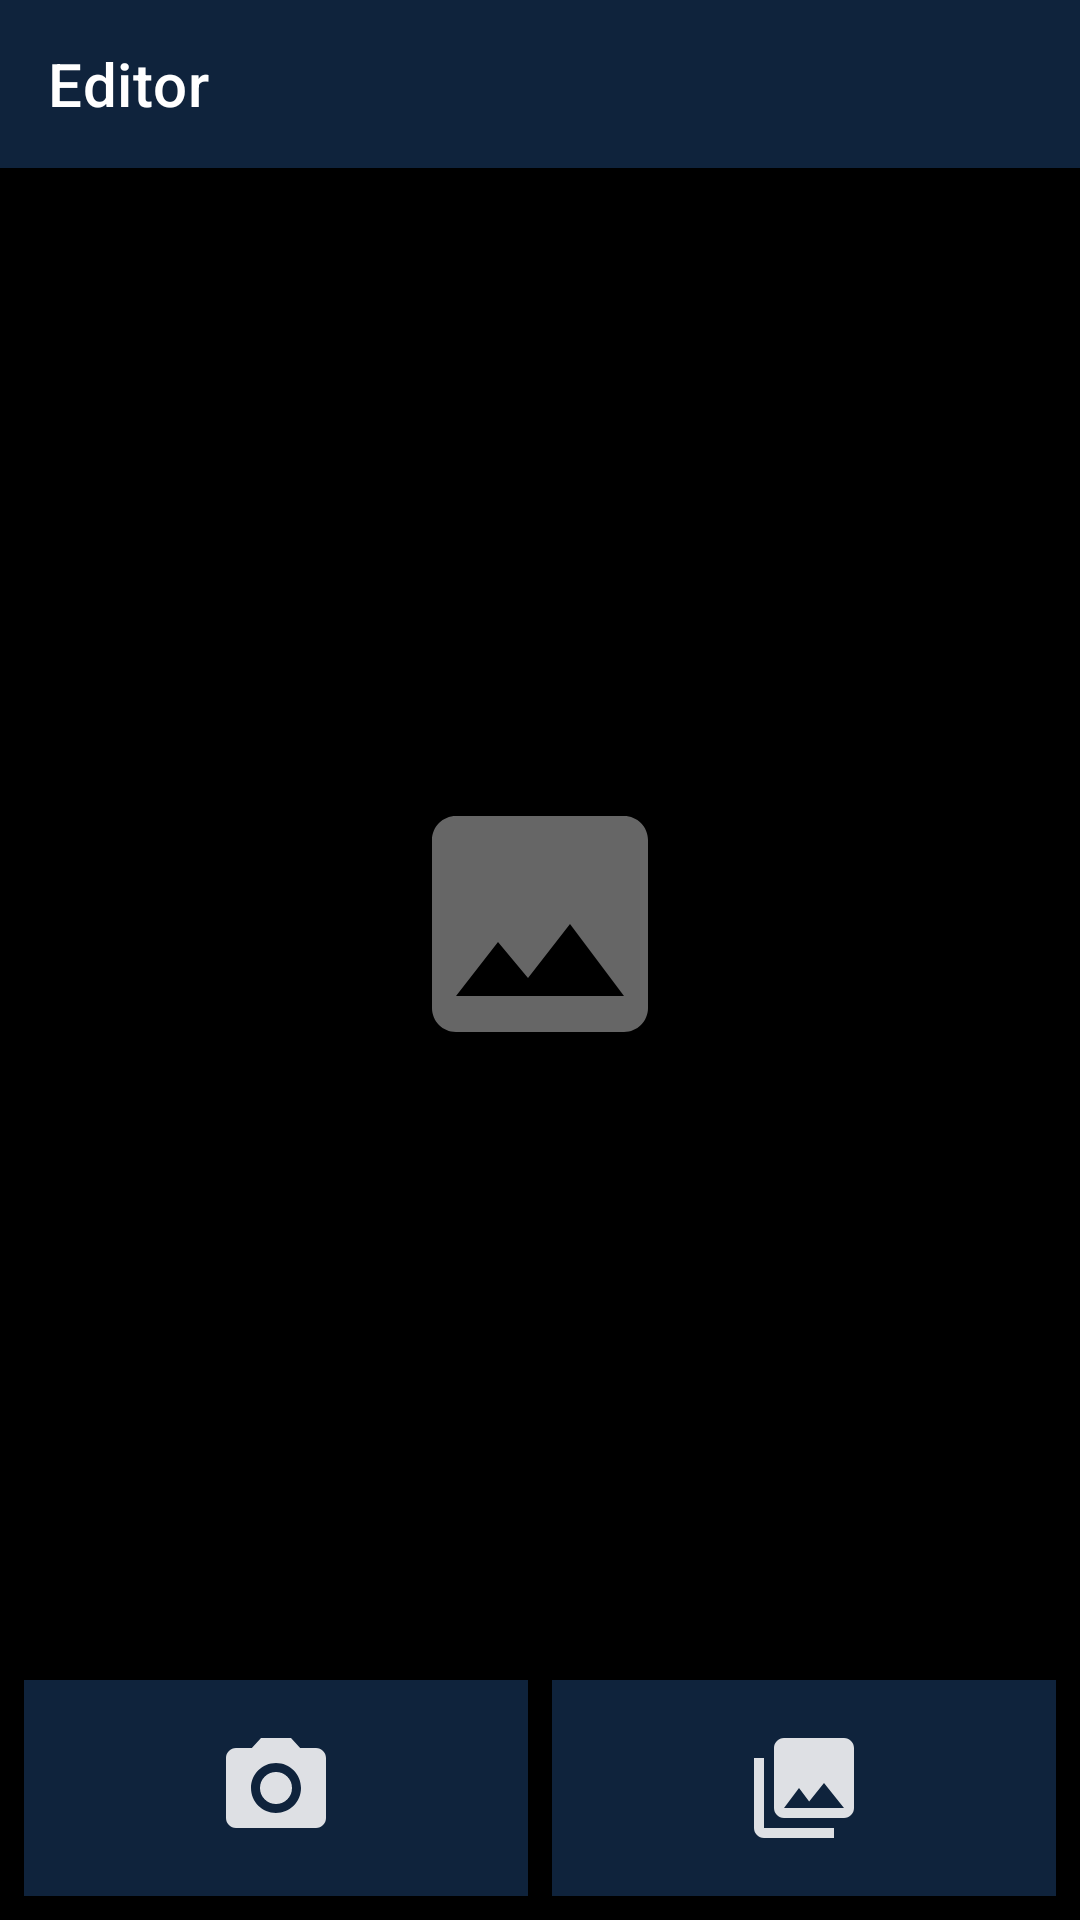

Produce the Android XML layout that renders to this screen, including the resource entries it uses.
<!-- AndroidManifest.xml: activity theme Theme.Editor.NoActionBar -->
<!-- res/layout/activity_main.xml -->
<?xml version="1.0" encoding="utf-8"?>
<androidx.constraintlayout.widget.ConstraintLayout xmlns:android="http://schemas.android.com/apk/res/android"
    xmlns:app="http://schemas.android.com/apk/res-auto"
    xmlns:tools="http://schemas.android.com/tools"
    android:layout_width="match_parent"
    android:layout_height="match_parent"
    android:background="#000"
    tools:context=".ui.MainActivity">

    <com.google.android.material.appbar.AppBarLayout
        android:id="@+id/appbar"
        android:layout_width="match_parent"
        android:layout_height="wrap_content"
        android:theme="@style/Theme.Editor.AppBarOverlay"
        app:layout_constraintTop_toTopOf="parent">

        <androidx.appcompat.widget.Toolbar
            android:id="@+id/toolbar"
            android:layout_width="match_parent"
            android:layout_height="?attr/actionBarSize"
            android:background="?attr/colorPrimary"
            app:popupTheme="@style/Theme.Editor.PopupOverlay"
            app:title="@string/app_name" />

    </com.google.android.material.appbar.AppBarLayout>


    <ImageView
        android:id="@+id/image_preview"
        android:layout_width="match_parent"
        android:layout_height="0dp"
        android:layout_margin="8dp"
        android:contentDescription="@string/content_desc_photo_preview"
        android:scaleType="centerInside"
        app:layout_constraintBottom_toTopOf="@id/button_camera"
        app:layout_constraintEnd_toEndOf="parent"
        app:layout_constraintStart_toStartOf="parent"
        app:layout_constraintTop_toBottomOf="@id/appbar"
        app:srcCompat="@drawable/ic_default_image" />

    <ImageButton
        android:id="@+id/button_camera"
        android:layout_width="0dp"
        android:layout_height="72dp"
        android:layout_marginStart="8dp"
        android:layout_marginLeft="8dp"
        android:layout_marginEnd="4dp"
        android:layout_marginRight="4dp"
        android:layout_marginBottom="8dp"
        android:background="?attr/colorPrimary"
        android:contentDescription="@string/content_desc_camera"
        android:paddingTop="16dp"
        android:paddingBottom="16dp"
        android:scaleType="fitCenter"
        app:layout_constraintBottom_toBottomOf="parent"
        app:layout_constraintEnd_toStartOf="@+id/button_gallery"
        app:layout_constraintHorizontal_bias="0.5"
        app:layout_constraintStart_toStartOf="parent"
        app:srcCompat="@drawable/ic_camera" />

    <ImageButton
        android:id="@+id/button_gallery"
        android:layout_width="0dp"
        android:layout_height="72dp"
        android:layout_marginStart="4dp"
        android:layout_marginLeft="4dp"
        android:layout_marginEnd="8dp"
        android:layout_marginRight="8dp"
        android:layout_marginBottom="8dp"
        android:background="?attr/colorPrimary"
        android:contentDescription="@string/content_desc_gallery"
        android:paddingTop="16dp"
        android:paddingBottom="16dp"
        android:scaleType="fitCenter"
        app:layout_constraintBottom_toBottomOf="parent"
        app:layout_constraintEnd_toEndOf="parent"
        app:layout_constraintHorizontal_bias="0.5"
        app:layout_constraintStart_toEndOf="@+id/button_camera"
        app:srcCompat="@drawable/ic_photo_library" />


</androidx.constraintlayout.widget.ConstraintLayout>
<!-- resources referenced by this layout -->
<resources>
  <!-- drawable ic_camera (drawable) -->
  <vector android:alpha="0.86" android:height="24dp"
      android:tint="#FFFFFF" android:viewportHeight="24"
      android:viewportWidth="24" android:width="24dp" xmlns:android="http://schemas.android.com/apk/res/android">
      <path android:fillColor="@android:color/white" android:pathData="M12,12m-3.2,0a3.2,3.2 0,1 1,6.4 0a3.2,3.2 0,1 1,-6.4 0"/>
      <path android:fillColor="@android:color/white" android:pathData="M9,2L7.17,4L4,4c-1.1,0 -2,0.9 -2,2v12c0,1.1 0.9,2 2,2h16c1.1,0 2,-0.9 2,-2L22,6c0,-1.1 -0.9,-2 -2,-2h-3.17L15,2L9,2zM12,17c-2.76,0 -5,-2.24 -5,-5s2.24,-5 5,-5 5,2.24 5,5 -2.24,5 -5,5z"/>
  </vector>
  <!-- drawable ic_default_image (drawable) -->
  <vector xmlns:android="http://schemas.android.com/apk/res/android"
      android:width="96dp"
      android:height="96dp"
      android:alpha="0.4"
      android:tint="#FFFFFF"
      android:viewportWidth="24"
      android:viewportHeight="24">
      <path
          android:fillColor="@android:color/white"
          android:pathData="M21,19V5c0,-1.1 -0.9,-2 -2,-2H5c-1.1,0 -2,0.9 -2,2v14c0,1.1 0.9,2 2,2h14c1.1,0 2,-0.9 2,-2zM8.5,13.5l2.5,3.01L14.5,12l4.5,6H5l3.5,-4.5z" />
  </vector>
  <!-- drawable ic_photo_library (drawable) -->
  <vector android:alpha="0.86" android:height="24dp"
      android:tint="#FFFFFF" android:viewportHeight="24"
      android:viewportWidth="24" android:width="24dp" xmlns:android="http://schemas.android.com/apk/res/android">
      <path android:fillColor="@android:color/white" android:pathData="M22,16L22,4c0,-1.1 -0.9,-2 -2,-2L8,2c-1.1,0 -2,0.9 -2,2v12c0,1.1 0.9,2 2,2h12c1.1,0 2,-0.9 2,-2zM11,12l2.03,2.71L16,11l4,5L8,16l3,-4zM2,6v14c0,1.1 0.9,2 2,2h14v-2L4,20L4,6L2,6z"/>
  </vector>
  <string name="app_name">Editor</string>
  <string name="content_desc_camera">Capture photo</string>
  <string name="content_desc_gallery">Pick from gallery</string>
  <string name="content_desc_photo_preview">Image preview</string>
  <style name="Theme.Editor.AppBarOverlay" parent="ThemeOverlay.AppCompat.Dark.ActionBar" />
  <style name="Theme.Editor.PopupOverlay" parent="ThemeOverlay.AppCompat.Light" />
  <style name="Theme.Editor.NoActionBar">
          <item name="windowActionBar">false</item>
          <item name="windowNoTitle">true</item>
      </style>
</resources>
